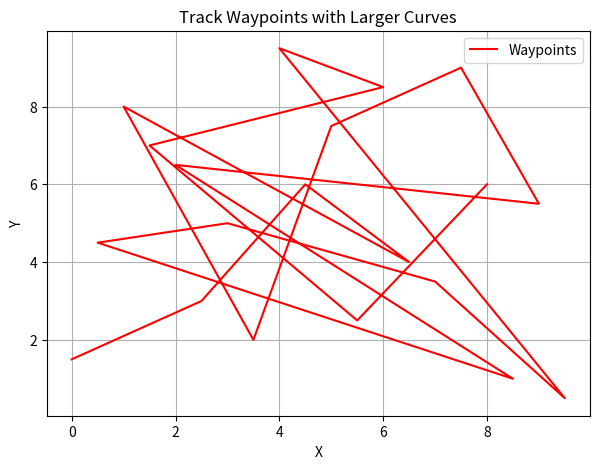

Python code for this plot:
import matplotlib.pyplot as plt
import numpy as np

# Manually inserted waypoints resembling a track with larger curves
waypoints = [(0.0, 1.5),
    (2.5, 3.0),
    (4.5, 6.0),
    (6.5, 4.0),
    (1.0, 8.0),
    (3.5, 2.0),
    (5.0, 7.5),
    (7.5, 9.0),
    (9.0, 5.5),
    (2.0, 6.5),
    (8.5, 1.0),
    (0.5, 4.5),
    (3.0, 5.0),
    (7.0, 3.5),
    (9.5, 0.5),
    (4.0, 9.5),
    (6.0, 8.5),
    (1.5, 7.0),
    (5.5, 2.5),
    (8.0, 6.0)
]

# Extract x and y coordinates of waypoints
x_coords = [point[0] for point in waypoints]
y_coords = [point[1] for point in waypoints]

# Plot waypoints
plt.figure(figsize=(7, 5))
plt.plot(x_coords, y_coords, 'r', label='Waypoints')

plt.xlabel('X')
plt.ylabel('Y')
plt.title('Track Waypoints with Larger Curves')
plt.grid(True)
plt.legend()
plt.show()
